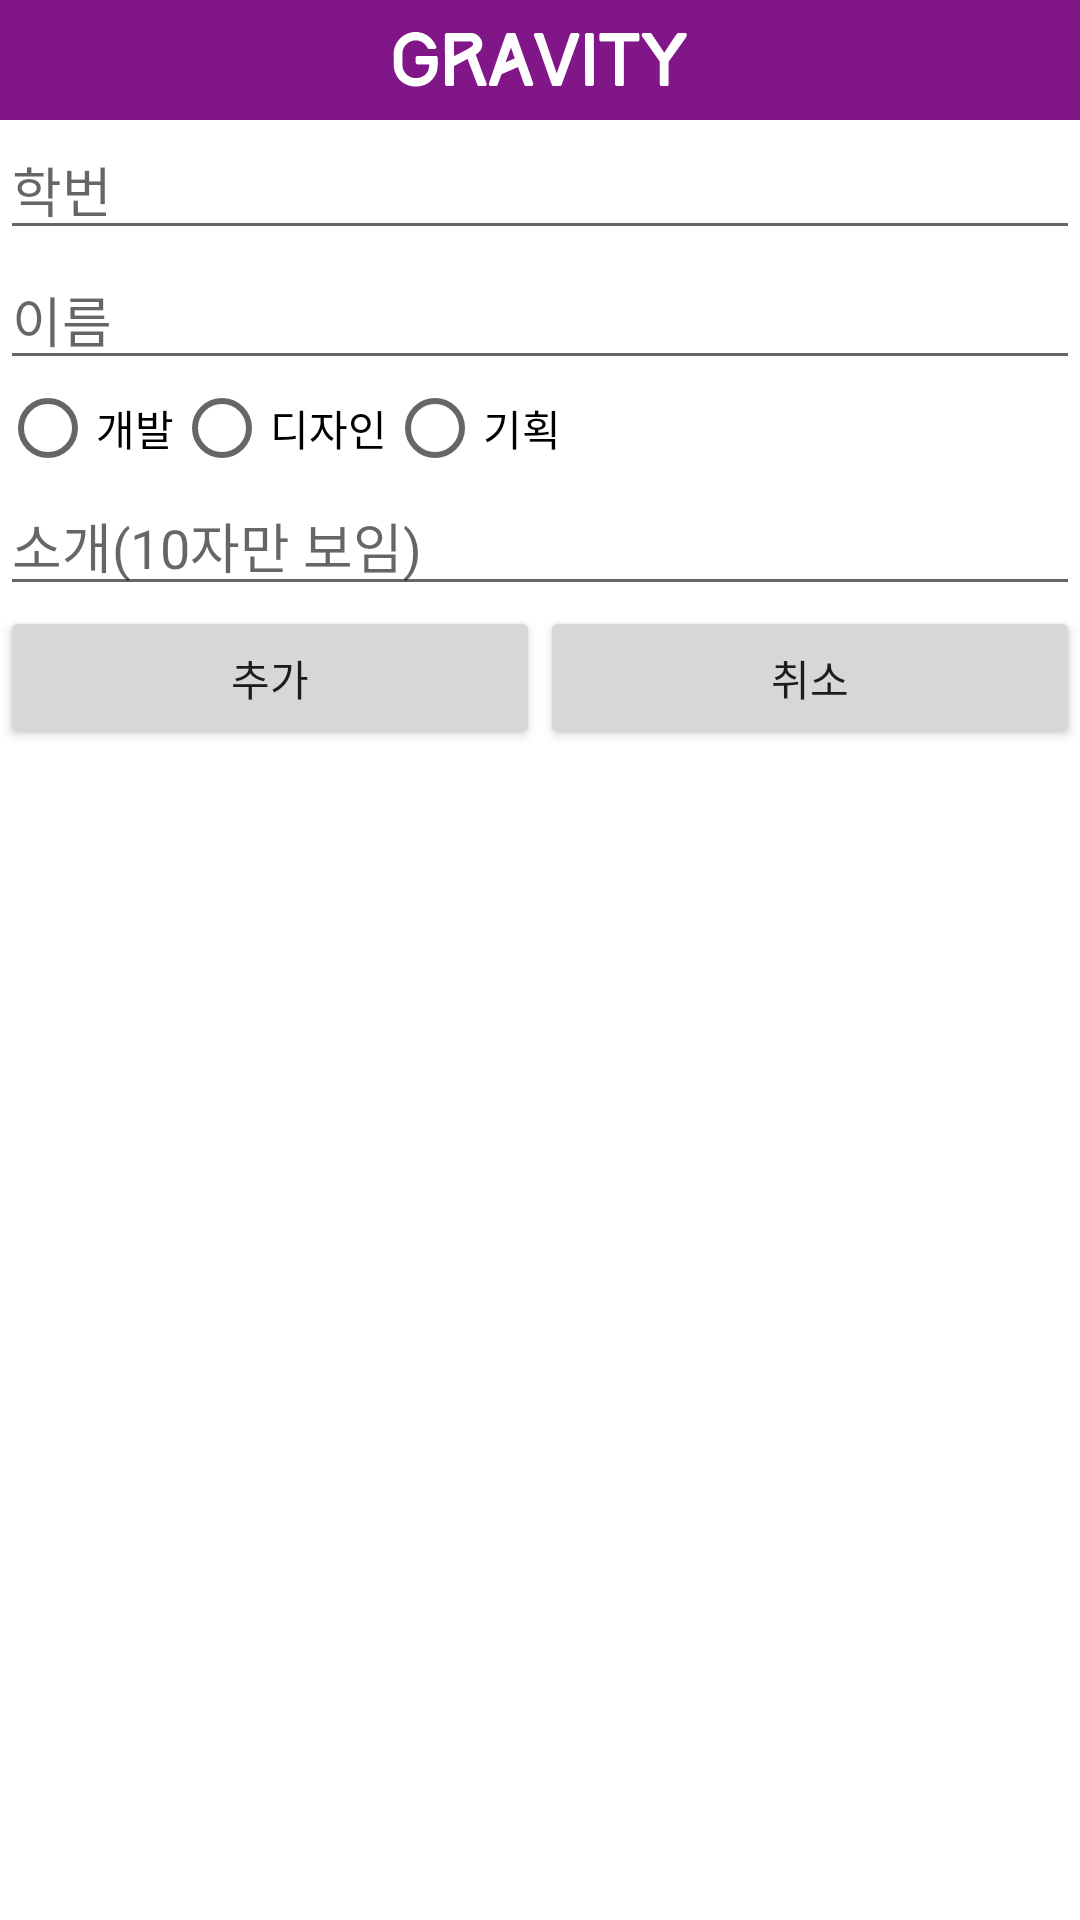

Layout XML and referenced resources for this Android screen:
<!-- AndroidManifest.xml: application theme AppTheme -->
<!-- res/layout/activity_add_member.xml -->
<?xml version="1.0" encoding="utf-8"?>
<LinearLayout xmlns:android="http://schemas.android.com/apk/res/android"
    android:orientation="vertical" android:layout_width="match_parent"
    android:layout_height="match_parent"
    android:background="#ffffff">

    <RelativeLayout
        android:layout_width="match_parent"
        android:layout_height="40dp"
        android:background="#811688">

        <ImageView
            android:layout_width="100dp"
            android:layout_height="25dp"
            android:clickable="false"
            android:focusable="false"
            android:longClickable="false"
            android:src="@drawable/logo"
            android:layout_centerVertical="true"
            android:layout_centerHorizontal="true" />

    </RelativeLayout>

    <EditText
        android:id="@+id/editId"
        android:layout_width="match_parent"
        android:layout_height="wrap_content"
        android:hint="학번"
        />

    <EditText
        android:id="@+id/editName"
        android:layout_width="match_parent"
        android:layout_height="wrap_content"
        android:hint="이름"
        />

    <RadioGroup
        android:id="@+id/radioGroup"
        android:layout_width="match_parent"
        android:layout_height="wrap_content"
        android:orientation="horizontal">

        <RadioButton
            android:id="@+id/rbDeveloper"
            android:layout_width="wrap_content"
            android:layout_height="wrap_content"
            android:layout_gravity="center_horizontal"
            android:text="개발" />

        <RadioButton
            android:id="@+id/rbDesigner"
            android:layout_width="wrap_content"
            android:layout_height="wrap_content"
            android:layout_gravity="center_horizontal"
            android:text="디자인" />

        <RadioButton
            android:id="@+id/rbPlanner"
            android:layout_width="wrap_content"
            android:layout_height="wrap_content"
            android:layout_gravity="center_horizontal"
            android:text="기획" />

    </RadioGroup>

    <EditText
        android:id="@+id/editIntroduction"
        android:layout_width="match_parent"
        android:layout_height="wrap_content"
        android:hint="소개(10자만 보임)"
        />

    <LinearLayout
        android:weightSum="2"
        android:layout_width="match_parent"
        android:layout_height="wrap_content"
        android:orientation="horizontal">
        <Button
            android:id="@+id/btnAddMember"
            android:layout_weight="1"
            android:layout_width="0dp"
            android:layout_height="wrap_content"
            android:text="추가"/>

        <Button
            android:id="@+id/btnAddMemberCancel"
            android:layout_weight="1"
            android:layout_width="0dp"
            android:layout_height="wrap_content"
            android:text="취소"/>
    </LinearLayout>
</LinearLayout>
<!-- resources referenced by this layout -->
<resources>
  <!-- drawable logo: png bitmap (drawable-xxhdpi, 5399 bytes) -->
  <style name="AppTheme" parent="Theme.AppCompat.Light.DarkActionBar">
          <item name="actionBarSize">0dp</item>
          <item name="contentInsetStart">0dp</item>
          <item name="contentInsetEnd">0dp</item>
      </style>
</resources>
